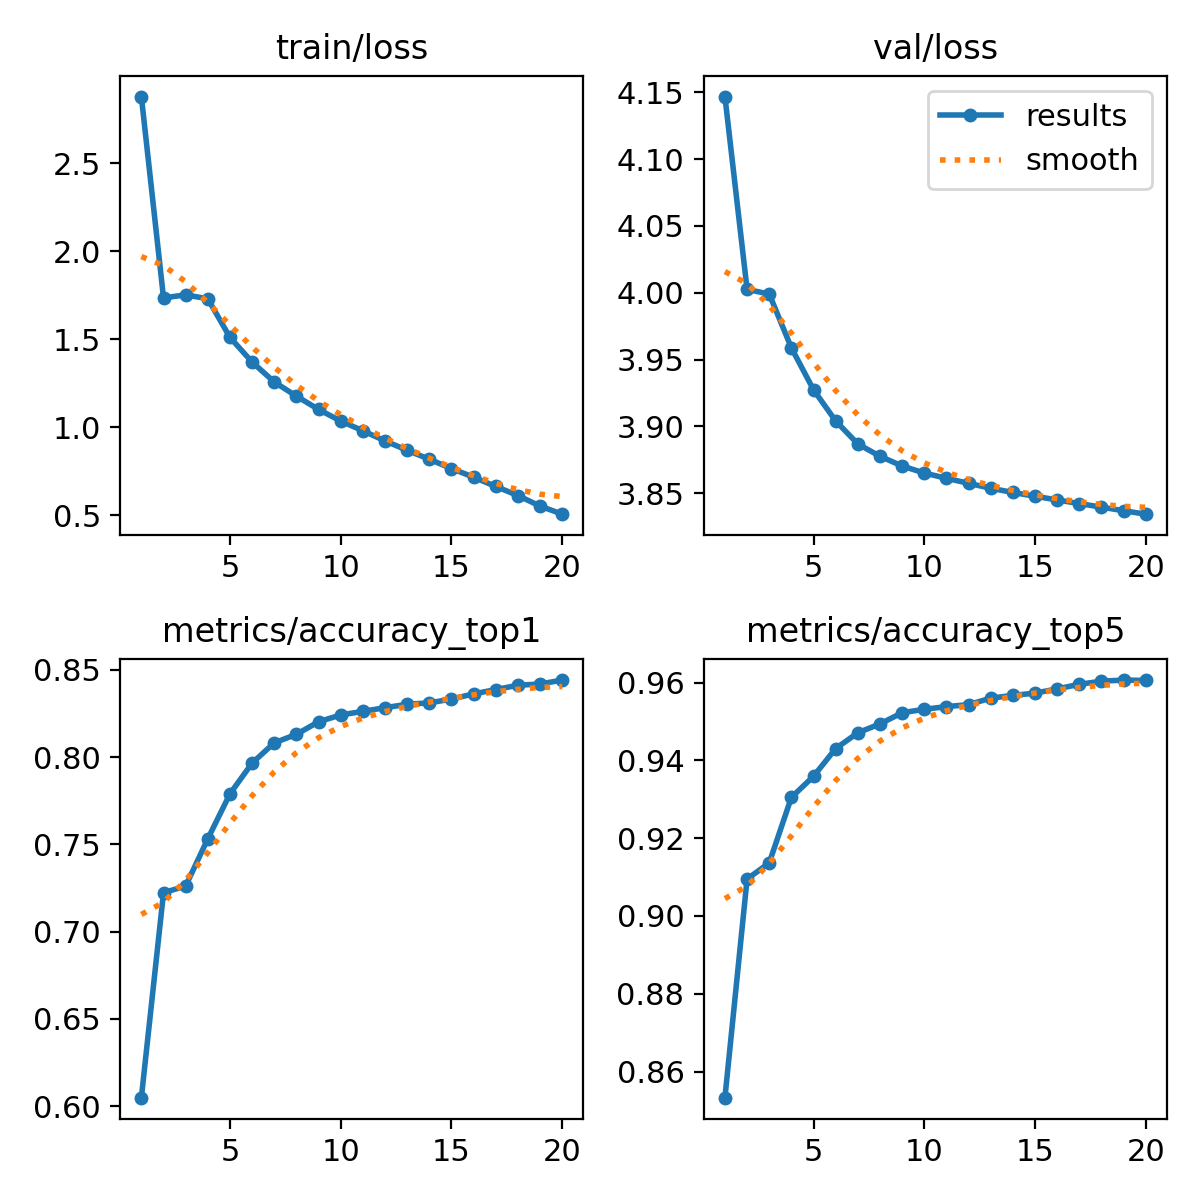

The data file committed next to this chart (first rows):
epoch, time, train/loss, metrics/accuracy_top1, metrics/accuracy_top5, val/loss, lr/pg0, lr/pg1, lr/pg2
1, 359.4, 2.88, 0.6049, 0.8533, 4.147, 0.003333, 0.003333, 0.003333
2, 699.3, 1.736, 0.7223, 0.9095, 4.002, 0.006336, 0.006336, 0.006336
3, 1014, 1.753, 0.7261, 0.9137, 3.999, 0.009009, 0.009009, 0.009009
4, 1318, 1.731, 0.7532, 0.9305, 3.959, 0.008515, 0.008515, 0.008515
5, 1628, 1.511, 0.7789, 0.9359, 3.927, 0.00802, 0.00802, 0.00802
6, 1942, 1.371, 0.7965, 0.9431, 3.904, 0.007525, 0.007525, 0.007525
7, 2273, 1.258, 0.8081, 0.9471, 3.887, 0.00703, 0.00703, 0.00703
8, 2597, 1.177, 0.813, 0.9494, 3.878, 0.006535, 0.006535, 0.006535
9, 2916, 1.102, 0.8202, 0.9523, 3.87, 0.00604, 0.00604, 0.00604
10, 3228, 1.036, 0.8241, 0.9532, 3.865, 0.005545, 0.005545, 0.005545
11, 3593, 0.981, 0.8261, 0.9539, 3.861, 0.00505, 0.00505, 0.00505
12, 3923, 0.9234, 0.8282, 0.9544, 3.857, 0.004555, 0.004555, 0.004555
13, 4235, 0.8699, 0.8302, 0.956, 3.854, 0.00406, 0.00406, 0.00406
14, 4541, 0.819, 0.831, 0.9567, 3.851, 0.003565, 0.003565, 0.003565
15, 4849, 0.7662, 0.8332, 0.9573, 3.848, 0.00307, 0.00307, 0.00307
16, 5158, 0.7172, 0.8361, 0.9584, 3.845, 0.002575, 0.002575, 0.002575
17, 5471, 0.6642, 0.8386, 0.9596, 3.842, 0.00208, 0.00208, 0.00208
18, 5782, 0.6127, 0.8411, 0.9604, 3.84, 0.001585, 0.001585, 0.001585
19, 6095, 0.5528, 0.8418, 0.9607, 3.837, 0.00109, 0.00109, 0.00109
20, 6413, 0.5069, 0.8441, 0.9606, 3.834, 0.000595, 0.000595, 0.000595
